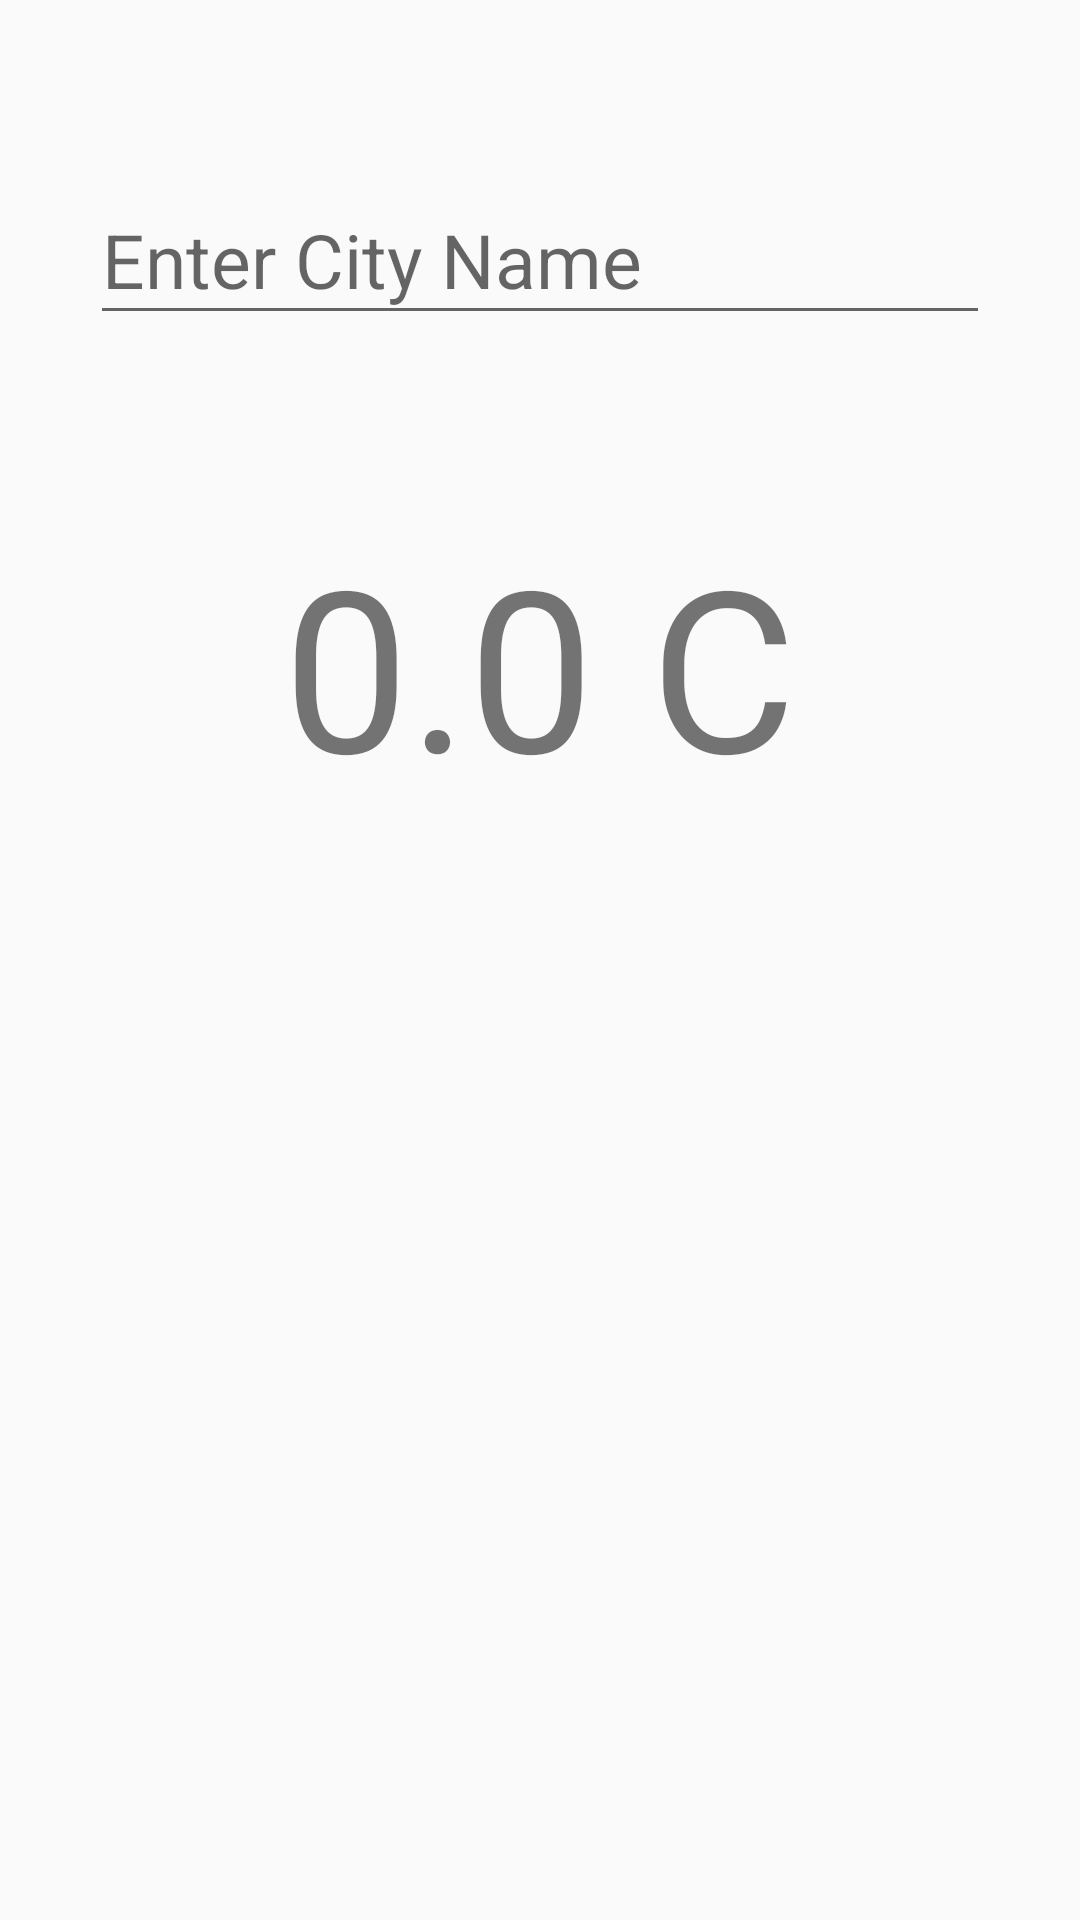

Here is an Android app screen rendered from its layout file. Give the layout XML and the strings, colors and styles it references.
<!-- AndroidManifest.xml: application theme AppTheme -->
<!-- res/layout/activity_weather.xml -->
<?xml version="1.0" encoding="utf-8"?>
<RelativeLayout
        xmlns:android="http://schemas.android.com/apk/res/android"
        xmlns:tools="http://schemas.android.com/tools"
        xmlns:app="http://schemas.android.com/apk/res-auto"
        android:layout_width="match_parent"
        android:layout_height="match_parent"
        tools:context=".WeatherActivity">

    <android.support.design.widget.TextInputLayout
            android:id="@+id/userview"
            android:layout_width="match_parent"
            android:layout_height="wrap_content"
            android:layout_centerHorizontal="true"
            android:layout_marginLeft="30dp"
            android:layout_marginRight="30dp"
            android:layout_marginTop="50dp"
            android:layout_marginBottom="60dp">

        <EditText
                android:id="@+id/input_user"
                android:layout_width="match_parent"
                android:layout_height="wrap_content"
                android:hint="Enter City Name"
                android:inputType="textCapWords"
                android:maxLength="10"
                android:textSize="25sp"
        />
    </android.support.design.widget.TextInputLayout>

    <TextView android:id="@+id/temp"
              android:layout_below="@+id/userview"
            android:layout_width="wrap_content"
              android:layout_height="wrap_content"
              android:layout_centerHorizontal="true"
              android:layout_centerVertical="true"
              android:text="0.0 C"
              android:textSize="75sp"
              android:layout_marginBottom="50dp"
    />
    <android.support.v7.widget.RecyclerView
            android:id="@+id/history"
            android:layout_below="@id/temp"
            android:layout_width="match_parent"
            android:layout_height="400dp">

    </android.support.v7.widget.RecyclerView>
</RelativeLayout>
<!-- resources referenced by this layout -->
<resources>
  <style name="AppTheme" parent="Theme.AppCompat.Light.DarkActionBar">
          
          <item name="colorPrimary">@color/colorPrimary</item>
          <item name="colorPrimaryDark">@color/colorPrimaryDark</item>
          <item name="colorAccent">@color/colorAccent</item>
      </style>
  <!-- not gathered from this repository: default colours our renderer supplied (Android Studio template values) -->
  <color name="colorPrimary">#FF6200EE</color>
  <color name="colorPrimaryDark">#FF3700B3</color>
  <color name="colorAccent">#FF03DAC5</color>
</resources>
